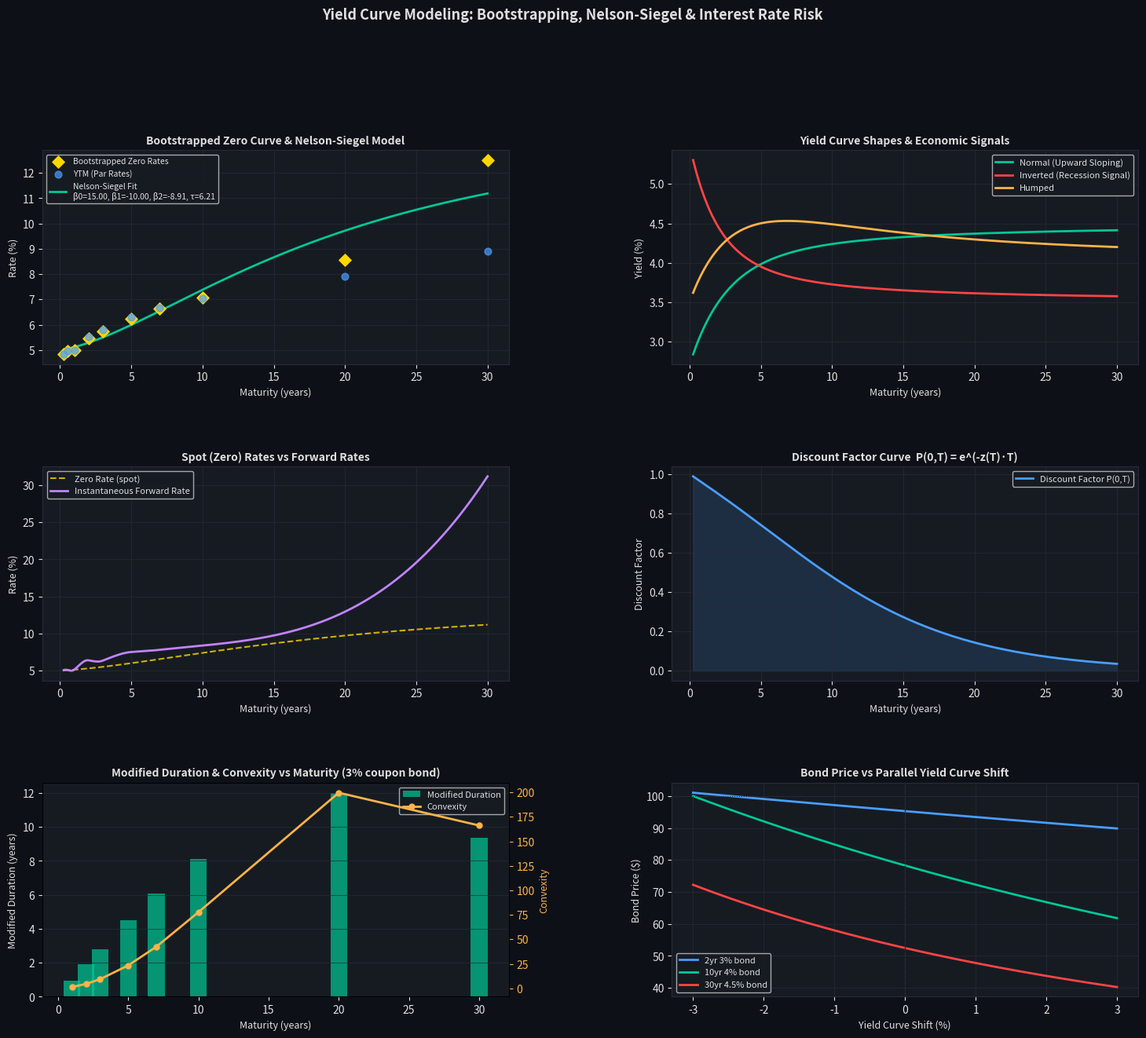

The matplotlib source for this figure: (Note: this script raises an exception after producing the figure.)
"""
=====================================================================
  YIELD CURVE MODELING & ANALYSIS
  Author : Tanusree Saha
  Purpose: Quantitative Finance Portfolio Project
=====================================================================

WHAT THIS PROJECT DOES:
    1. Bootstraps a zero-coupon yield curve from coupon bond prices
    2. Fits the Nelson-Siegel model to the yield curve
    3. Models three classic curve shapes:
         - Normal (upward sloping)
         - Inverted (downward sloping — recession signal)
         - Humped (short-term rates peak then fall)
    4. Computes forward rates from the zero curve
    5. Prices bonds using the bootstrapped zero curve
    6. Analyses duration and convexity (interest rate risk)
    7. Visualises the full term structure analysis

FINANCIAL CONCEPTS COVERED:
    - Zero-coupon rates vs coupon bond yields
    - Bootstrapping: extracting zero rates from market prices
    - Nelson-Siegel parametric yield curve model
    - Forward rates: market's implied future short rates
    - Duration & Convexity: bond price sensitivity to rates
    - Yield curve shapes and their economic meaning
    - Spot rate vs par rate vs forward rate

WHY THIS MATTERS FOR RISK MANAGEMENT:
    The yield curve is the backbone of fixed income markets.
    Every interest rate product — bonds, swaps, mortgages,
    structured products — is priced off it. At banks like UBS,
    the rates desk marks hundreds of billions of positions to
    a live yield curve daily. Understanding its construction
    and dynamics is core to any rates or risk role.
=====================================================================
"""

import numpy as np
import pandas as pd
import matplotlib.pyplot as plt
import matplotlib.gridspec as gridspec
from scipy.optimize import curve_fit, brentq
from scipy.interpolate import CubicSpline
import warnings
warnings.filterwarnings('ignore')


# ─────────────────────────────────────────────
#  1. SYNTHETIC MARKET DATA
# ─────────────────────────────────────────────

def create_market_data():
    """
    Synthetic US Treasury market data.

    In practice you would pull this from Bloomberg or the
    US Treasury website (https://home.treasury.gov/resource-center/data-chart-center/interest-rates).

    Coupon bonds are quoted as (maturity_years, coupon_rate, price).
    Par = 100. Coupons paid semi-annually.
    """
    # (maturity in years, annual coupon rate %, dirty price)
    bonds = pd.DataFrame({
        'maturity'   : [0.25, 0.5, 1.0, 2.0, 3.0, 5.0, 7.0, 10.0, 20.0, 30.0],
        'coupon_rate': [0.00, 0.00, 2.50, 3.00, 3.25, 3.50, 3.75, 4.00,  4.25,  4.50],
        'price'      : [98.80, 97.55, 97.60, 95.30, 93.10, 88.20, 83.90, 78.40, 63.50, 54.20],
        'face_value' : [100]*10
    })
    return bonds


# ─────────────────────────────────────────────
#  2. YIELD-TO-MATURITY
# ─────────────────────────────────────────────

def compute_ytm(price, face, coupon_rate, maturity, freq=2):
    """
    Compute Yield-to-Maturity (YTM) numerically via Brent's method.

    YTM is the single discount rate that equates the present value
    of all cash flows to the current market price.

    sum[ C/freq / (1 + y/freq)^t ] + Face / (1 + y/freq)^n  =  Price

    Parameters
    ----------
    price       : float – Dirty price of the bond
    face        : float – Face (par) value
    coupon_rate : float – Annual coupon rate (%)
    maturity    : float – Years to maturity
    freq        : int   – Coupon frequency per year (2 = semi-annual)
    """
    coupon = face * (coupon_rate / 100) / freq
    n_periods = int(maturity * freq)

    if n_periods == 0:
        # Zero coupon / discount instrument
        return (face / price) ** (1 / maturity) - 1

    def price_from_ytm(y):
        periods = np.arange(1, n_periods + 1)
        pv_coupons  = np.sum(coupon / (1 + y/freq)**periods)
        pv_face     = face   / (1 + y/freq)**n_periods
        return pv_coupons + pv_face - price

    try:
        ytm = brentq(price_from_ytm, -0.5, 5.0, xtol=1e-8)
    except ValueError:
        ytm = np.nan
    return ytm


# ─────────────────────────────────────────────
#  3. BOOTSTRAPPING THE ZERO CURVE
# ─────────────────────────────────────────────

def bootstrap_zero_curve(bonds):
    """
    Bootstrap zero-coupon rates from coupon bond prices.

    CONCEPT:
        A coupon bond is just a portfolio of zero-coupon bonds.
        Once we know the zero rate for all maturities up to T-1,
        we can strip out the last cash flow to find the zero rate at T.

    ALGORITHM (iterative stripping):
        1. Short maturities (≤ 1 year): compute zero rate directly from price.
        2. For each longer maturity:
           a. Discount all coupon cash flows at known zero rates.
           b. The remaining price is the PV of the final cash flow.
           c. Solve for the zero rate that gives this PV.

    Returns
    -------
    zero_curve : pd.DataFrame with columns [maturity, zero_rate, price]
    """
    zero_rates = {}   # {maturity: zero_rate}
    results    = []

    bonds_sorted = bonds.sort_values('maturity').reset_index(drop=True)

    for _, bond in bonds_sorted.iterrows():
        T      = bond['maturity']
        coupon = bond['face_value'] * (bond['coupon_rate'] / 100) / 2
        price  = bond['price']
        face   = bond['face_value']
        n      = int(T * 2)   # semi-annual periods

        if T <= 1.0 or bond['coupon_rate'] == 0:
            # Short end: direct calculation
            if bond['coupon_rate'] == 0:
                z = -np.log(price / face) / T   # Continuous compounding
            else:
                # Simple bootstrap for ≤1yr coupon bond
                ytm = compute_ytm(price, face, bond['coupon_rate'], T)
                z   = ytm  # Close enough for short maturities

            zero_rates[T] = z
            results.append({'maturity': T, 'zero_rate': z * 100,
                            'ytm': z * 100, 'price': price})
            continue

        # Discount known coupon cash flows using existing zero rates
        pv_known_coupons = 0.0
        coupon_times = np.arange(0.5, T, 0.5)

        for t in coupon_times:
            # Interpolate zero rate at this tenor
            known_mats  = sorted(zero_rates.keys())
            known_rates = [zero_rates[m] for m in known_mats]

            if t <= known_mats[0]:
                z_t = known_rates[0]
            elif t >= known_mats[-1]:
                z_t = known_rates[-1]
            else:
                z_t = np.interp(t, known_mats, known_rates)

            pv_known_coupons += coupon * np.exp(-z_t * t)

        # Final cash flow: coupon + face
        final_cf = coupon + face
        pv_final = price - pv_known_coupons

        if pv_final <= 0:
            continue

        # Solve: pv_final = final_cf * exp(-z_T * T)
        z_T = -np.log(pv_final / final_cf) / T
        zero_rates[T] = z_T

        ytm = compute_ytm(price, face, bond['coupon_rate'], T)
        results.append({'maturity': T, 'zero_rate': z_T * 100,
                        'ytm': ytm * 100, 'price': price})

    return pd.DataFrame(results).sort_values('maturity').reset_index(drop=True)


# ─────────────────────────────────────────────
#  4. NELSON-SIEGEL MODEL
# ─────────────────────────────────────────────

def nelson_siegel(t, beta0, beta1, beta2, tau):
    """
    Nelson-Siegel parametric yield curve model.

    The most widely used model by central banks and practitioners.
    Decomposes the yield curve into three components:

        y(t) = β0  +  β1 · (1 - e^(-t/τ)) / (t/τ)
                   +  β2 · [(1 - e^(-t/τ)) / (t/τ) - e^(-t/τ)]

    Parameters
    ----------
    β0  : long-run level (as t→∞, y→β0)
    β1  : short-term component (slope at t=0)
    β2  : medium-term component (hump/trough shape)
    τ   : decay factor (controls where the hump occurs)

    Economic interpretation:
        β0        = long-run rate (monetary policy anchor)
        β0 + β1   = instantaneous short rate
        β2 > 0    = humped curve; β2 < 0 = inverted hump
    """
    x = t / tau
    factor1 = (1 - np.exp(-x)) / x
    factor2 = factor1 - np.exp(-x)
    return beta0 + beta1 * factor1 + beta2 * factor2


def fit_nelson_siegel(zero_curve):
    """Fit Nelson-Siegel to bootstrapped zero rates."""
    maturities = zero_curve['maturity'].values
    rates      = zero_curve['zero_rate'].values

    try:
        popt, _ = curve_fit(
            nelson_siegel, maturities, rates,
            p0=[4.0, -1.5, 1.5, 2.0],
            bounds=([0, -10, -10, 0.1], [15, 10, 10, 30]),
            maxfev=10000
        )
        beta0, beta1, beta2, tau = popt
    except Exception:
        beta0, beta1, beta2, tau = rates[-1], rates[0]-rates[-1], 0, 2.0

    return beta0, beta1, beta2, tau


# ─────────────────────────────────────────────
#  5. FORWARD RATES
# ─────────────────────────────────────────────

def compute_forward_rates(maturities, zero_rates_pct):
    """
    Compute instantaneous forward rates from zero rates.

    The forward rate f(t) is the rate implied for an infinitesimally
    short loan starting at time t.

    Using continuous compounding:
        f(t) = z(t) + t · dz/dt

    The forward curve tells us what the market implies about
    future short-term interest rates — key for:
        - Swap pricing (fixed leg = integral of forward rates)
        - Central bank policy expectations
        - Relative value trades on the curve
    """
    z   = zero_rates_pct / 100
    cs  = CubicSpline(maturities, z)
    t   = np.linspace(maturities[0], maturities[-1], 300)
    dz  = cs(t, 1)   # First derivative
    fwd = cs(t) + t * dz
    return t, fwd * 100


# ─────────────────────────────────────────────
#  6. BOND PRICING USING ZERO CURVE
# ─────────────────────────────────────────────

def price_bond_zero_curve(face, coupon_rate, maturity, zero_curve_df):
    """
    Price a bond using the bootstrapped zero curve.

    This is more accurate than using a flat YTM because it discounts
    each cash flow at the appropriate zero rate for its maturity.

    Price = Σ [ CF_t × e^(-z(t) × t) ]
    """
    mats  = zero_curve_df['maturity'].values
    rates = zero_curve_df['zero_rate'].values / 100

    coupon    = face * (coupon_rate / 100) / 2
    cf_times  = np.arange(0.5, maturity + 0.01, 0.5)
    price     = 0.0

    for t in cf_times:
        z_t = np.interp(t, mats, rates)
        cf  = coupon if t < maturity else coupon + face
        price += cf * np.exp(-z_t * t)

    return price


# ─────────────────────────────────────────────
#  7. DURATION & CONVEXITY
# ─────────────────────────────────────────────

def duration_convexity(face, coupon_rate, maturity, ytm, freq=2):
    """
    Compute Modified Duration and Convexity.

    DURATION (Macaulay):
        Weighted average time to receive cash flows.
        Duration ≈ % price change per 1% change in yield.

    MODIFIED DURATION:
        D_mod = D_mac / (1 + y/freq)
        For a 1bp (0.01%) yield change:
            ΔP ≈ -D_mod × P × Δy

    CONVEXITY:
        Second-order correction. Always positive for regular bonds.
        ΔP ≈ -D_mod × P × Δy + 0.5 × Convexity × P × Δy²

    High convexity is desirable — the bond gains more when
    yields fall than it loses when yields rise.
    """
    coupon    = face * (coupon_rate / 100) / freq
    n_periods = int(maturity * freq)
    y_per     = ytm / freq

    periods   = np.arange(1, n_periods + 1)
    cfs       = np.full(n_periods, coupon)
    cfs[-1]  += face

    pv_cfs = cfs / (1 + y_per)**periods
    price  = pv_cfs.sum()

    # Macaulay Duration
    d_mac = np.sum(periods * pv_cfs) / (price * freq)

    # Modified Duration
    d_mod = d_mac / (1 + y_per)

    # Convexity
    t_sq   = periods * (periods + 1)
    convex = np.sum(t_sq * pv_cfs) / (price * (1 + y_per)**2 * freq**2)

    return {'Macaulay Duration': round(d_mac, 4),
            'Modified Duration': round(d_mod, 4),
            'Convexity'        : round(convex, 4),
            'Price'            : round(price,  4)}


# ─────────────────────────────────────────────
#  8. CURVE SHAPES
# ─────────────────────────────────────────────

def generate_curve_scenarios():
    """
    Three classic yield curve shapes and their economic meaning.
    """
    t = np.linspace(0.25, 30, 200)
    scenarios = {
        'Normal (Upward Sloping)': {
            'rates'  : nelson_siegel(t, 4.5, -1.8, 0.5, 2.0),
            'color'  : '#00C896',
            'meaning': 'Economy growing normally. Long rates > short rates.'
        },
        'Inverted (Recession Signal)': {
            'rates'  : nelson_siegel(t, 3.5, 2.0, -0.5, 1.5),
            'color'  : '#FF4444',
            'meaning': 'Short rates > long rates. Historically predicts recession.'
        },
        'Humped': {
            'rates'  : nelson_siegel(t, 4.0, -0.5, 2.5, 3.0),
            'color'  : '#FFB347',
            'meaning': 'Medium-term rates highest. Transition period in policy.'
        },
    }
    return t, scenarios


# ─────────────────────────────────────────────
#  9. VISUALISATION
# ─────────────────────────────────────────────

def plot_yield_curve_analysis(zero_curve, ns_params, bonds):
    fig = plt.figure(figsize=(18, 14))
    fig.patch.set_facecolor('#0D1117')
    gs  = gridspec.GridSpec(3, 2, figure=fig, hspace=0.48, wspace=0.35)

    BG     = '#0D1117'
    PANEL  = '#161B22'
    GRID_C = '#2A2A3A'
    TEXT_C = '#E0E0E0'
    GREEN  = '#00C896'
    RED    = '#FF4444'
    AMBER  = '#FFB347'
    BLUE   = '#4A9EFF'
    PURPLE = '#C084FC'
    GOLD   = '#FFD700'

    t_smooth = np.linspace(0.25, 30, 300)
    b0, b1, b2, tau = ns_params
    ns_smooth = nelson_siegel(t_smooth, b0, b1, b2, tau)

    # ── Panel 1: Bootstrapped Zero Curve + Nelson-Siegel fit ──
    ax1 = fig.add_subplot(gs[0, 0])
    ax1.set_facecolor(PANEL)
    ax1.scatter(zero_curve['maturity'], zero_curve['zero_rate'],
                color=GOLD, s=60, zorder=5, label='Bootstrapped Zero Rates', marker='D')
    ax1.scatter(zero_curve['maturity'], zero_curve['ytm'],
                color=BLUE, s=40, zorder=5, label='YTM (Par Rates)', marker='o', alpha=0.7)
    ax1.plot(t_smooth, ns_smooth, color=GREEN, linewidth=2,
             label=f'Nelson-Siegel Fit\nβ0={b0:.2f}, β1={b1:.2f}, β2={b2:.2f}, τ={tau:.2f}')
    ax1.set_title('Bootstrapped Zero Curve & Nelson-Siegel Model',
                  color=TEXT_C, fontsize=10, fontweight='bold')
    ax1.set_xlabel('Maturity (years)', color=TEXT_C, fontsize=9)
    ax1.set_ylabel('Rate (%)', color=TEXT_C, fontsize=9)
    ax1.tick_params(colors=TEXT_C)
    ax1.grid(True, color=GRID_C, linewidth=0.5)
    ax1.legend(fontsize=7.5, facecolor=PANEL, labelcolor=TEXT_C)
    for s in ax1.spines.values(): s.set_color(GRID_C)

    # ── Panel 2: Curve Scenarios ──
    ax2 = fig.add_subplot(gs[0, 1])
    ax2.set_facecolor(PANEL)
    t_sc, scenarios = generate_curve_scenarios()
    for name, sc in scenarios.items():
        ax2.plot(t_sc, sc['rates'], color=sc['color'], linewidth=2, label=name)
    ax2.set_title('Yield Curve Shapes & Economic Signals',
                  color=TEXT_C, fontsize=10, fontweight='bold')
    ax2.set_xlabel('Maturity (years)', color=TEXT_C, fontsize=9)
    ax2.set_ylabel('Yield (%)', color=TEXT_C, fontsize=9)
    ax2.tick_params(colors=TEXT_C)
    ax2.grid(True, color=GRID_C, linewidth=0.5)
    ax2.legend(fontsize=8, facecolor=PANEL, labelcolor=TEXT_C)
    for s in ax2.spines.values(): s.set_color(GRID_C)

    # ── Panel 3: Forward Rates ──
    ax3 = fig.add_subplot(gs[1, 0])
    ax3.set_facecolor(PANEL)
    fwd_t, fwd_r = compute_forward_rates(zero_curve['maturity'].values,
                                          zero_curve['zero_rate'].values)
    ax3.plot(t_smooth, ns_smooth, color=GOLD, linewidth=1.5,
             linestyle='--', label='Zero Rate (spot)', alpha=0.8)
    ax3.plot(fwd_t, fwd_r, color=PURPLE, linewidth=2, label='Instantaneous Forward Rate')
    ax3.set_title('Spot (Zero) Rates vs Forward Rates',
                  color=TEXT_C, fontsize=10, fontweight='bold')
    ax3.set_xlabel('Maturity (years)', color=TEXT_C, fontsize=9)
    ax3.set_ylabel('Rate (%)', color=TEXT_C, fontsize=9)
    ax3.tick_params(colors=TEXT_C)
    ax3.grid(True, color=GRID_C, linewidth=0.5)
    ax3.legend(fontsize=8, facecolor=PANEL, labelcolor=TEXT_C)
    for s in ax3.spines.values(): s.set_color(GRID_C)

    # ── Panel 4: Discount Factor Curve ──
    ax4 = fig.add_subplot(gs[1, 1])
    ax4.set_facecolor(PANEL)
    disc = np.exp(-ns_smooth / 100 * t_smooth)
    ax4.plot(t_smooth, disc, color=BLUE, linewidth=2, label='Discount Factor P(0,T)')
    ax4.fill_between(t_smooth, disc, alpha=0.15, color=BLUE)
    ax4.set_title('Discount Factor Curve  P(0,T) = e^(-z(T)·T)',
                  color=TEXT_C, fontsize=10, fontweight='bold')
    ax4.set_xlabel('Maturity (years)', color=TEXT_C, fontsize=9)
    ax4.set_ylabel('Discount Factor', color=TEXT_C, fontsize=9)
    ax4.tick_params(colors=TEXT_C)
    ax4.grid(True, color=GRID_C, linewidth=0.5)
    ax4.legend(fontsize=8, facecolor=PANEL, labelcolor=TEXT_C)
    for s in ax4.spines.values(): s.set_color(GRID_C)

    # ── Panel 5: Duration vs Maturity ──
    ax5 = fig.add_subplot(gs[2, 0])
    ax5.set_facecolor(PANEL)
    mats_plot = [1, 2, 3, 5, 7, 10, 20, 30]
    coup_rates = [3.0, 3.0, 3.0, 3.0, 3.0, 3.0, 3.0, 3.0]
    ytms_ref   = [np.interp(m, zero_curve['maturity'], zero_curve['zero_rate'])/100
                  for m in mats_plot]
    durs   = [duration_convexity(100, c, m, y)['Modified Duration']
              for m, c, y in zip(mats_plot, coup_rates, ytms_ref)]
    convex = [duration_convexity(100, c, m, y)['Convexity']
              for m, c, y in zip(mats_plot, coup_rates, ytms_ref)]
    ax5b = ax5.twinx()
    ax5.bar(mats_plot, durs, width=1.2, color=GREEN, alpha=0.7, label='Modified Duration')
    ax5b.plot(mats_plot, convex, color=AMBER, linewidth=2, marker='o', ms=5, label='Convexity')
    ax5.set_title('Modified Duration & Convexity vs Maturity (3% coupon bond)',
                  color=TEXT_C, fontsize=10, fontweight='bold')
    ax5.set_xlabel('Maturity (years)', color=TEXT_C, fontsize=9)
    ax5.set_ylabel('Modified Duration (years)', color=TEXT_C, fontsize=9)
    ax5b.set_ylabel('Convexity', color=AMBER, fontsize=9)
    ax5.tick_params(colors=TEXT_C)
    ax5b.tick_params(colors=AMBER)
    ax5.grid(True, color=GRID_C, linewidth=0.5, axis='y')
    lines1, labels1 = ax5.get_legend_handles_labels()
    lines2, labels2 = ax5b.get_legend_handles_labels()
    ax5.legend(lines1+lines2, labels1+labels2, fontsize=8, facecolor=PANEL, labelcolor=TEXT_C)
    for s in ax5.spines.values(): s.set_color(GRID_C)

    # ── Panel 6: Bond Pricing vs Yield shock ──
    ax6 = fig.add_subplot(gs[2, 1])
    ax6.set_facecolor(PANEL)
    yield_shocks = np.linspace(-0.03, 0.03, 100)
    for mat, coup, color, lbl in [(2, 3, BLUE, '2yr 3% bond'),
                                   (10, 4, GREEN, '10yr 4% bond'),
                                   (30, 4.5, RED, '30yr 4.5% bond')]:
        ytm_base = np.interp(mat, zero_curve['maturity'],
                             zero_curve['zero_rate']) / 100
        prices = [price_bond_zero_curve(100, coup, mat,
                   zero_curve.assign(zero_rate=zero_curve['zero_rate'] + shock*100))
                  for shock in yield_shocks]
        ax6.plot(yield_shocks * 100, prices, color=color, linewidth=2, label=lbl)
    ax6.axvline(0, color=GRID_C, linewidth=1, linestyle='--')
    ax6.axhline(100, color=GRID_C, linewidth=0.8, linestyle=':')
    ax6.set_title('Bond Price vs Parallel Yield Curve Shift',
                  color=TEXT_C, fontsize=10, fontweight='bold')
    ax6.set_xlabel('Yield Curve Shift (%)', color=TEXT_C, fontsize=9)
    ax6.set_ylabel('Bond Price ($)', color=TEXT_C, fontsize=9)
    ax6.tick_params(colors=TEXT_C)
    ax6.grid(True, color=GRID_C, linewidth=0.5)
    ax6.legend(fontsize=8, facecolor=PANEL, labelcolor=TEXT_C)
    for s in ax6.spines.values(): s.set_color(GRID_C)

    fig.suptitle('Yield Curve Modeling: Bootstrapping, Nelson-Siegel & Interest Rate Risk',
                 color=TEXT_C, fontsize=13, fontweight='bold', y=1.01)

    plt.savefig('/mnt/user-data/outputs/yield_curve_analysis.png',
                dpi=150, bbox_inches='tight', facecolor=BG)
    plt.close()
    print("Chart saved.")


# ─────────────────────────────────────────────
#  10. MAIN
# ─────────────────────────────────────────────

if __name__ == "__main__":

    print("=" * 65)
    print("  YIELD CURVE MODELING — Bootstrapping & Nelson-Siegel")
    print("=" * 65)

    bonds = create_market_data()
    print(f"\n── Input: {len(bonds)} Treasury bonds ──")
    print(bonds[['maturity','coupon_rate','price']].to_string(index=False))

    # ── Bootstrap ──
    print("\n── Bootstrapping Zero Curve ──")
    zero_curve = bootstrap_zero_curve(bonds)
    print(f"\n  {'Maturity':>10}  {'Zero Rate':>12}  {'YTM':>10}  {'Spread (Z-YTM)':>16}")
    for _, row in zero_curve.iterrows():
        spread = row['zero_rate'] - row['ytm']
        print(f"  {row['maturity']:>8.2f}yr  {row['zero_rate']:>10.4f}%  "
              f"{row['ytm']:>8.4f}%  {spread:>+14.4f}%")

    # ── Nelson-Siegel Fit ──
    print("\n── Nelson-Siegel Model Fit ──")
    ns_params = fit_nelson_siegel(zero_curve)
    b0, b1, b2, tau = ns_params
    print(f"  β0 (long-run level)    : {b0:.4f}%")
    print(f"  β1 (short-term slope)  : {b1:.4f}%")
    print(f"  β2 (medium-term hump)  : {b2:.4f}%")
    print(f"  τ  (decay factor)      : {tau:.4f}")
    print(f"  Instantaneous short rate (β0+β1): {b0+b1:.4f}%")
    print(f"  Long-run rate (β0)     : {b0:.4f}%")

    # Goodness of fit
    fitted = [nelson_siegel(m, b0, b1, b2, tau) for m in zero_curve['maturity']]
    rmse   = np.sqrt(np.mean((np.array(fitted) - zero_curve['zero_rate'].values)**2))
    print(f"  RMSE of fit            : {rmse:.6f}%")

    # ── Forward Rates ──
    print("\n── Selected Forward Rates ──")
    fwd_t, fwd_r = compute_forward_rates(zero_curve['maturity'].values,
                                          zero_curve['zero_rate'].values)
    for horizon in [1, 2, 5, 10, 20]:
        idx = np.argmin(np.abs(fwd_t - horizon))
        z_h = nelson_siegel(horizon, b0, b1, b2, tau)
        print(f"  {horizon:>2}yr — Zero rate: {z_h:.4f}%  |  "
              f"Forward rate: {fwd_r[idx]:.4f}%  |  "
              f"Fwd premium: {fwd_r[idx]-z_h:+.4f}%")

    # ── Bond Pricing ──
    print("\n── Bond Pricing via Zero Curve vs YTM ──")
    test_bonds = [
        (100, 4.0, 5.0,  'Treasury 4.00% 5yr'),
        (100, 4.0, 10.0, 'Treasury 4.00% 10yr'),
        (100, 5.0, 10.0, 'Corp 5.00% 10yr'),
    ]
    for face, coup, mat, name in test_bonds:
        p_zero = price_bond_zero_curve(face, coup, mat, zero_curve)
        ytm_   = compute_ytm(p_zero, face, coup, mat)
        print(f"  {name:28s}: Price = ${p_zero:.4f}  |  "
              f"Implied YTM = {ytm_*100:.4f}%")

    # ── Duration & Convexity ──
    print("\n── Duration & Convexity Analysis ──")
    print(f"  {'Bond':>25}  {'D_mac':>8}  {'D_mod':>8}  {'Convex':>8}  {'Price':>8}")
    for face, coup, mat, name in test_bonds:
        ytm_ = compute_ytm(
            price_bond_zero_curve(face, coup, mat, zero_curve), face, coup, mat)
        dc = duration_convexity(face, coup, mat, ytm_)
        print(f"  {name:>25}  {dc['Macaulay Duration']:>8.4f}  "
              f"{dc['Modified Duration']:>8.4f}  {dc['Convexity']:>8.4f}  "
              f"${dc['Price']:>7.4f}")

    # ── Rate Sensitivity ──
    print("\n── Price Sensitivity to +1bp Yield Shift (using Modified Duration) ──")
    for face, coup, mat, name in test_bonds:
        p  = price_bond_zero_curve(face, coup, mat, zero_curve)
        ytm_ = compute_ytm(p, face, coup, mat)
        dc = duration_convexity(face, coup, mat, ytm_)
        dv01 = dc['Modified Duration'] * p * 0.0001   # DV01: $ change per 1bp
        print(f"  {name:28s}: DV01 = ${dv01:.4f}  "
              f"(${dv01*100:.2f} per $100 face, per 1bp)")

    # ── Curve Shapes Summary ──
    print("\n── Yield Curve Shape Economic Interpretation ──")
    shapes = {
        'Normal (Upward)' : 'Long rates > short rates. Growth expected, inflation priced in.',
        'Inverted'        : 'Short rates > long rates. Market expects rate cuts = recession signal.',
        'Flat'            : 'Transition between normal and inverted. Policy uncertainty.',
        'Humped'          : 'Medium-term rates peak. Short-end tightening, long-end anchored.',
    }
    for shape, meaning in shapes.items():
        print(f"  {shape:20s}: {meaning}")

    print("\n── Generating Charts ──")
    plot_yield_curve_analysis(zero_curve, ns_params, bonds)
    print("\nDone. Chart saved to outputs folder.")
